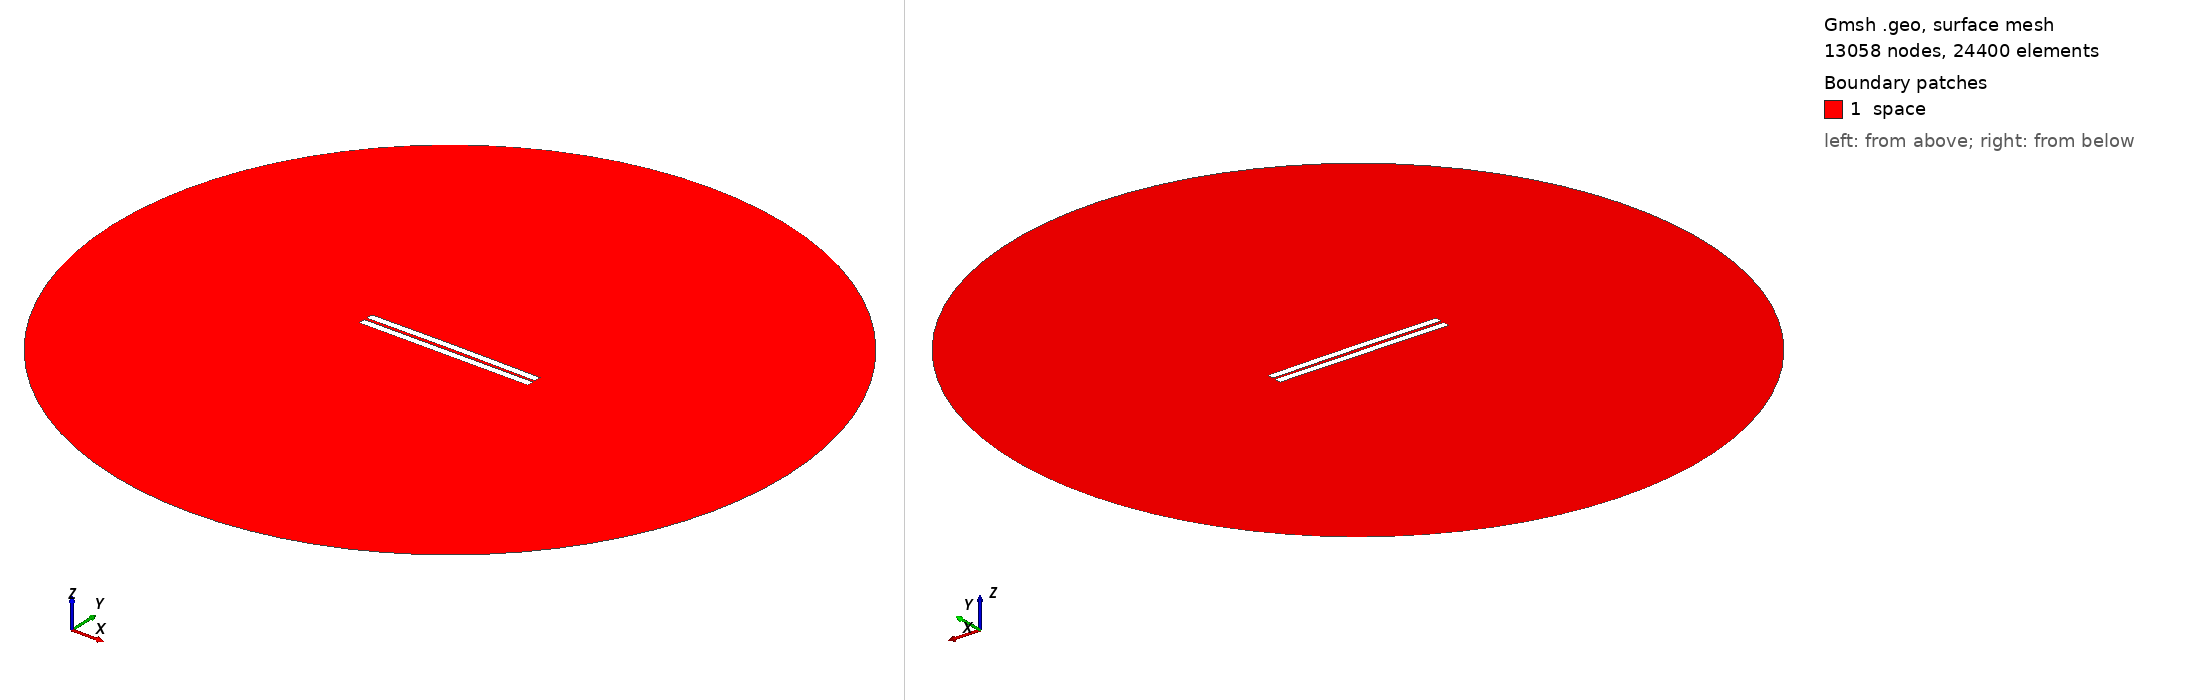

Gmsh geometry script, surface-meshed: 13058 nodes, 24400 surface elements. Boundary patches (legend numbers): 1 space. Left view from above one corner, right view from below the opposite corner. Legend entries are the model's physical surfaces. The drawing asked Gmsh for element sizes between 1% and 20% of the model's largest extent; the script's own settings can give other sizes.

=== 863.geo (drawn) ===
//---------------------------------------
// Geometry kernel
//---------------------------------------

SetFactory("OpenCASCADE");



//---------------------------------------
// Parameters of the geometry
//---------------------------------------

// Overetch of the upper plate
overetch = 0.0;

// Distance between the plates
distance = 1.75;

// Discretization over the x axis (for the deformation)
nx = 50; 

// Length of the plate
L = 100 - overetch; 

// Number of modes
n = 4; 

// 1st mode coefficient
coeff(1) = -0.075;
beta(1) = 0.596864 * 3.1415926535 / L;

// 2nd mode coefficient
coeff(2) = 0.15;
beta(2) = 1.49418 * 3.1415926535 / L;

// 3rd mode coefficient
coeff(3) = 0.0;
beta(3) = 2.50025 * 3.1415926535 / L;

// 4th mode coefficient
coeff(4) = 0.0;
beta(4) = 3.49999 * 3.1415926535 / L;



//---------------------------------------
// Upper plate (deformed rectangle)
//---------------------------------------

// Coordiantes of the upper plate
xmin = -50;
xmax = 50 - overetch;

// Height of the upper plate
yheight = 4 - 2 * overetch;

// Indexes of the points
UpperID[] = {};
LowerID[] = {};
LeftID[] = {};
RightID[] = {};

// Point index
p = 1;

// Horizontal edges
For i In {1:nx}
    x = xmin + (i-1)*(xmax - xmin)/(nx-1);

    y_bottom = distance / 2 + overetch;
    For j In {1:n}
        C = (Cosh(beta(j)*L) + Cos(beta(j)*L)) / (Sinh(beta(j)*L) + Sin(beta(j)*L));
        y_bottom  = y_bottom + coeff(j) * (Cosh(beta(j)*(x+50)) - Cos(beta(j)*(x+50)) - C * (Sinh(beta(j)*(x+50)) - Sin(beta(j)*(x+50))));
    EndFor

    y_top = y_bottom + yheight;

    Point(p) = {x, y_top, 0, 1.0};
    UpperID[i] = p;
    p = p + 1;

    Point(p) = {x, y_bottom, 0, 1.0};
    LowerID[i] = p;
    p = p + 1;
EndFor

// Create point lists
UpperPts[] = {}; LowerPts[] = {};
For i In {1:nx}
  UpperPts[] += {UpperID[i]};
  LowerPts[] += {LowerID[i]};
EndFor

// Build splines
Spline(1) = {UpperPts[]};
Spline(2) = {LowerPts[]};
Line(3) = {LowerPts[nx-1], UpperPts[nx-1]};
Line(4) = {LowerPts[0], UpperPts[0]};

// Build the plane surface
Curve Loop(1) = {2, 3, -1, -4};
Plane Surface(1) = {1};



//---------------------------------------
// Lower plate (rectangle)
//---------------------------------------

// Vertices
Point(1001) = {-50, -1, 0, 1.0};
Point(1002) = { 50, -1, 0, 1.0};
Point(1003) = { 50,  -5, 0, 1.0};
Point(1004) = {-50,  -5, 0, 1.0};

// Edges
Line(5) = {1001, 1002};
Line(6) = {1002, 1003};
Line(7) = {1003, 1004};
Line(8) = {1004, 1001};

// Plane surface
Line Loop(2) = {5, 6, 7, 8};
Plane Surface(2) = {2}; 



//---------------------------------------
// Outer (fictious) boundary
//---------------------------------------

// Points
Point(1005) = {0, 0, 0};       // Center
Point(1006) = {200, 0, 0};     // Start point
Point(1007) = {0, 200, 0};     // 90 degrees
Point(1008) = {-200, 0, 0};    // 180 degrees
Point(1009) = {0, -200, 0};    // 270 degrees

// Circle arcs (each needs start, center, end)
Circle(9) = {1006, 1005, 1007};
Circle(10) = {1007, 1005, 1008};
Circle(11) = {1008, 1005, 1009};
Circle(12) = {1009, 1005, 1006};

// Plane surface for the entire domain
Curve Loop(3) = {9, 10, 11, 12};
Surface(3) = {3};

// Subtract the plates from the whole domain to obtain the actual domain where we want to solve the equations
BooleanDifference{ Surface{3}; Delete; }{ Surface{1}; Surface{2}; Delete; }




//---------------------------------------
// Transfinite Lines/Curves
//---------------------------------------

// Set the number of points on the boundaries
r = 7;

// Plates
Transfinite Curve {1, 2} = 50*r Using Progression 1;
Transfinite Curve {3, 4} = 2*r Using Progression 1;
Transfinite Line {5, 7} = 50*r Using Progression 1;
Transfinite Line {6, 8} = 2*r Using Progression 1;

// Outer boundary
Transfinite Line {9, 10, 11, 12} = 20 Using Progression 1;



//---------------------------------------
// Physical groups
//---------------------------------------                

// Physical curves (boundaries)
Physical Line("force_segment", 10) = {2};
Physical Line("upper_plate", 11) = {1, 3, 4};
Physical Line("lower_plate", 12) = {5, 6, 7, 8};
Physical Line("boundary", 20) = {9, 10, 11, 12};

// Physical Surfaces
Physical Surface("space", 30) = {3};



//---------------------------------------
// 6. Generate the Mesh
//---------------------------------------

// 2D mesh generation
Mesh 2;
